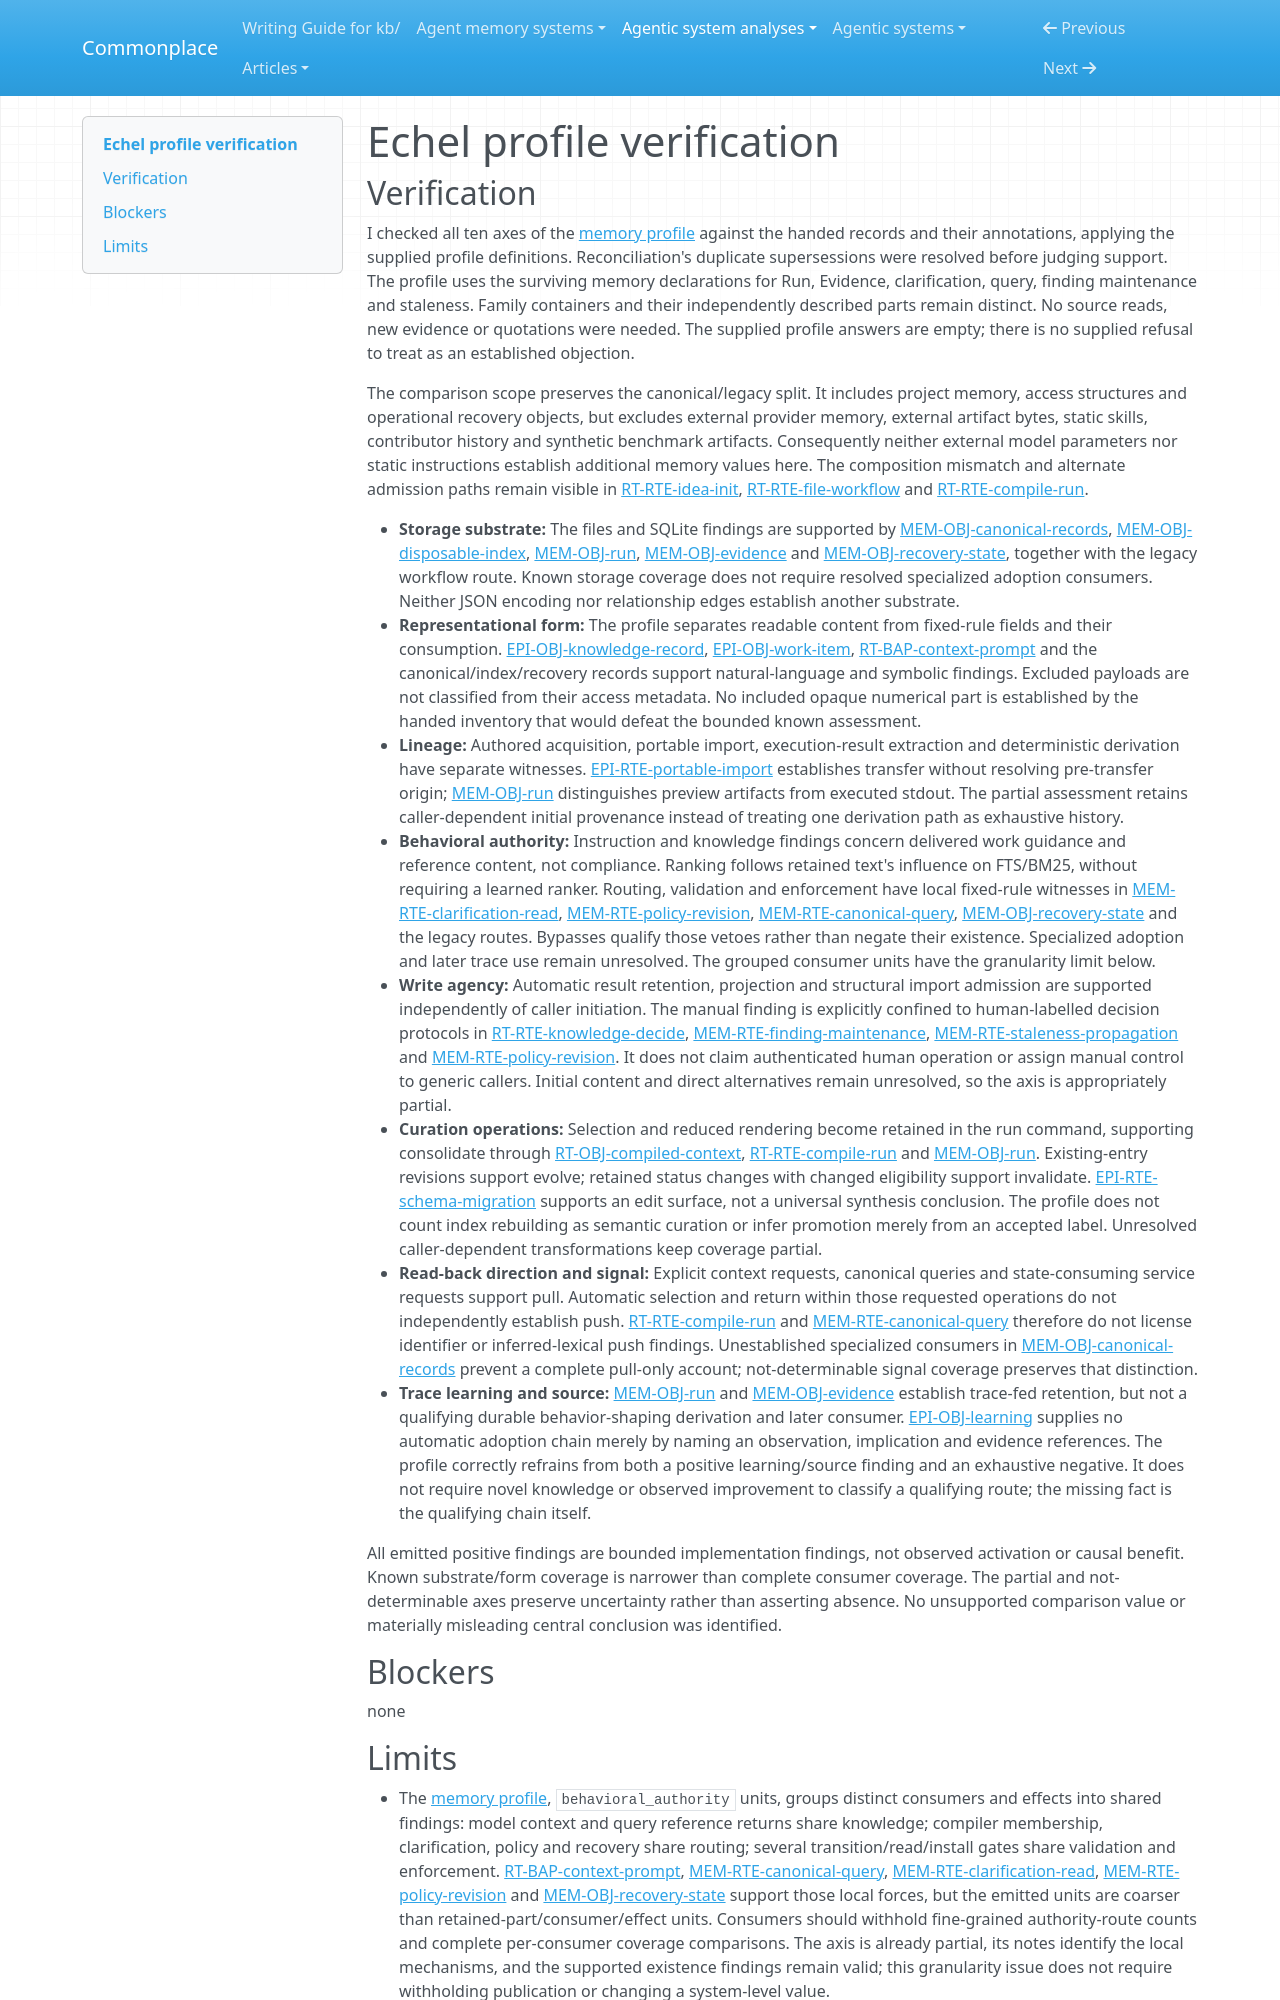

repository: zby/commonplace · page: agentic-system-analyses/retained/echel/profile-verification/index.html · generator: mkdocs

---
type: agentic-system-analyses/types/agentic-system-verification.md
description: "Independent verification of Echel's memory comparison values, coverage and classification units at the frozen source boundary."
run-id: AAS-2026-10-15-echel-08d27848b99a-01
reviewed-boundary: aee36de4d2d1c404fb36e9ad68cc0a920784ee61
---

# Echel profile verification

## Verification

I checked all ten axes of the [memory profile](memory-profile.md) against the handed records and their annotations, applying the supplied profile definitions. Reconciliation's duplicate supersessions were resolved before judging support. The profile uses the surviving memory declarations for Run, Evidence, clarification, query, finding maintenance and staleness. Family containers and their independently described parts remain distinct. No source reads, new evidence or quotations were needed. The supplied profile answers are empty; there is no supplied refusal to treat as an established objection.

The comparison scope preserves the canonical/legacy split. It includes project memory, access structures and operational recovery objects, but excludes external provider memory, external artifact bytes, static skills, contributor history and synthetic benchmark artifacts. Consequently neither external model parameters nor static instructions establish additional memory values here. The composition mismatch and alternate admission paths remain visible in [RT-RTE-idea-init](runtime.md#rt-rte-idea-init), [RT-RTE-file-workflow](runtime.md#rt-rte-file-workflow) and [RT-RTE-compile-run](runtime.md#rt-rte-compile-run).

- **Storage substrate:** The files and SQLite findings are supported by [MEM-OBJ-canonical-records](memory.md#mem-obj-canonical-records), [MEM-OBJ-disposable-index](memory.md#mem-obj-disposable-index), [MEM-OBJ-run](memory.md#mem-obj-run), [MEM-OBJ-evidence](memory.md#mem-obj-evidence) and [MEM-OBJ-recovery-state](memory.md#mem-obj-recovery-state), together with the legacy workflow route. Known storage coverage does not require resolved specialized adoption consumers. Neither JSON encoding nor relationship edges establish another substrate.
- **Representational form:** The profile separates readable content from fixed-rule fields and their consumption. [EPI-OBJ-knowledge-record](epistemic.md#epi-obj-knowledge-record), [EPI-OBJ-work-item](epistemic.md#epi-obj-work-item), [RT-BAP-context-prompt](runtime.md#rt-bap-context-prompt) and the canonical/index/recovery records support natural-language and symbolic findings. Excluded payloads are not classified from their access metadata. No included opaque numerical part is established by the handed inventory that would defeat the bounded known assessment.
- **Lineage:** Authored acquisition, portable import, execution-result extraction and deterministic derivation have separate witnesses. [EPI-RTE-portable-import](epistemic.md#epi-rte-portable-import) establishes transfer without resolving pre-transfer origin; [MEM-OBJ-run](memory.md#mem-obj-run) distinguishes preview artifacts from executed stdout. The partial assessment retains caller-dependent initial provenance instead of treating one derivation path as exhaustive history.
- **Behavioral authority:** Instruction and knowledge findings concern delivered work guidance and reference content, not compliance. Ranking follows retained text's influence on FTS/BM25, without requiring a learned ranker. Routing, validation and enforcement have local fixed-rule witnesses in [MEM-RTE-clarification-read](memory.md#mem-rte-clarification-read), [MEM-RTE-policy-revision](memory.md#mem-rte-policy-revision), [MEM-RTE-canonical-query](memory.md#mem-rte-canonical-query), [MEM-OBJ-recovery-state](memory.md#mem-obj-recovery-state) and the legacy routes. Bypasses qualify those vetoes rather than negate their existence. Specialized adoption and later trace use remain unresolved. The grouped consumer units have the granularity limit below.
- **Write agency:** Automatic result retention, projection and structural import admission are supported independently of caller initiation. The manual finding is explicitly confined to human-labelled decision protocols in [RT-RTE-knowledge-decide](runtime.md#rt-rte-knowledge-decide), [MEM-RTE-finding-maintenance](memory.md#mem-rte-finding-maintenance), [MEM-RTE-staleness-propagation](memory.md#mem-rte-staleness-propagation) and [MEM-RTE-policy-revision](memory.md#mem-rte-policy-revision). It does not claim authenticated human operation or assign manual control to generic callers. Initial content and direct alternatives remain unresolved, so the axis is appropriately partial.
- **Curation operations:** Selection and reduced rendering become retained in the run command, supporting consolidate through [RT-OBJ-compiled-context](runtime.md#rt-obj-compiled-context), [RT-RTE-compile-run](runtime.md#rt-rte-compile-run) and [MEM-OBJ-run](memory.md#mem-obj-run). Existing-entry revisions support evolve; retained status changes with changed eligibility support invalidate. [EPI-RTE-schema-migration](epistemic.md#epi-rte-schema-migration) supports an edit surface, not a universal synthesis conclusion. The profile does not count index rebuilding as semantic curation or infer promotion merely from an accepted label. Unresolved caller-dependent transformations keep coverage partial.
- **Read-back direction and signal:** Explicit context requests, canonical queries and state-consuming service requests support pull. Automatic selection and return within those requested operations do not independently establish push. [RT-RTE-compile-run](runtime.md#rt-rte-compile-run) and [MEM-RTE-canonical-query](memory.md#mem-rte-canonical-query) therefore do not license identifier or inferred-lexical push findings. Unestablished specialized consumers in [MEM-OBJ-canonical-records](memory.md#mem-obj-canonical-records) prevent a complete pull-only account; not-determinable signal coverage preserves that distinction.
- **Trace learning and source:** [MEM-OBJ-run](memory.md#mem-obj-run) and [MEM-OBJ-evidence](memory.md#mem-obj-evidence) establish trace-fed retention, but not a qualifying durable behavior-shaping derivation and later consumer. [EPI-OBJ-learning](epistemic.md#epi-obj-learning) supplies no automatic adoption chain merely by naming an observation, implication and evidence references. The profile correctly refrains from both a positive learning/source finding and an exhaustive negative. It does not require novel knowledge or observed improvement to classify a qualifying route; the missing fact is the qualifying chain itself.

All emitted positive findings are bounded implementation findings, not observed activation or causal benefit. Known substrate/form coverage is narrower than complete consumer coverage. The partial and not-determinable axes preserve uncertainty rather than asserting absence. No unsupported comparison value or materially misleading central conclusion was identified.

## Blockers

none
